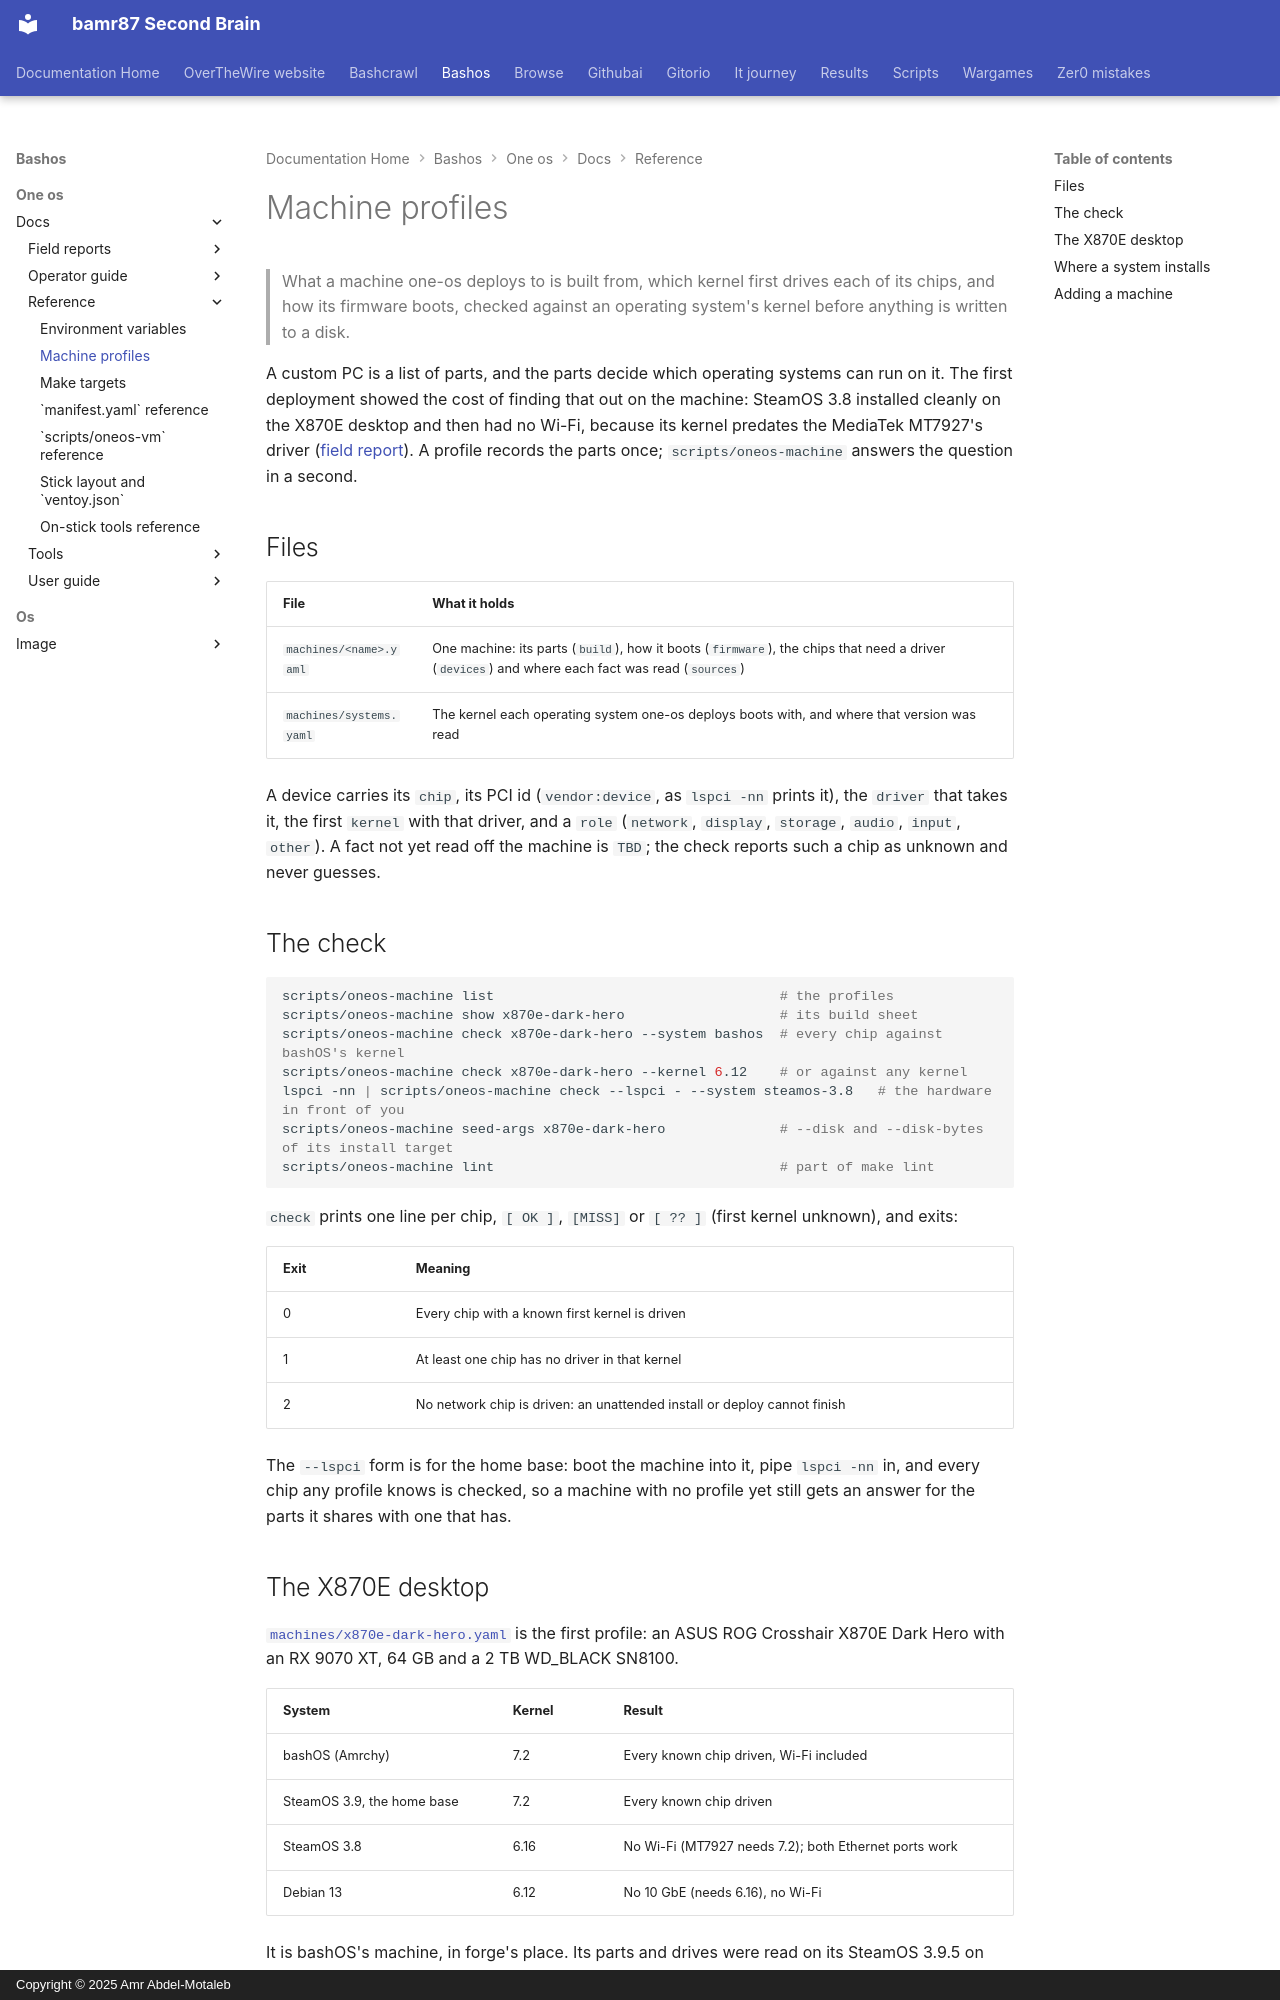

repository: bamr87/README · page: bashos/one-os/docs/reference/machines/index.html · generator: mkdocs · copyright: Copyright © 2025 Amr Abdel-Motaleb

---
source_file: one-os/docs/reference/machines.md
source_repo: bamr87/bashos
source_url: https://github.com/bamr87/bashos/blob/main/one-os/docs/reference/machines.md
title: Machine profiles
---
# Machine profiles

> What a machine one-os deploys to is built from, which kernel first drives each of its chips, and how its firmware boots, checked against an operating system's kernel before anything is written to a disk.

A custom PC is a list of parts, and the parts decide which operating systems can run on it. The first deployment showed the cost of finding that out on the machine: SteamOS 3.8 installed cleanly on the X870E desktop and then had no Wi-Fi, because its kernel predates the MediaTek MT7927's driver ([field report](../field-reports/2026-11-12-steamos-silent-network.md)). A profile records the parts once; `scripts/oneos-machine` answers the question in a second.

## Files

| File | What it holds |
| --- | --- |
| `machines/<name>.yaml` | One machine: its parts (`build`), how it boots (`firmware`), the chips that need a driver (`devices`) and where each fact was read (`sources`) |
| `machines/systems.yaml` | The kernel each operating system one-os deploys boots with, and where that version was read |

A device carries its `chip`, its PCI id (`vendor:device`, as `lspci -nn` prints it), the `driver` that takes it, the first `kernel` with that driver, and a `role` (`network`, `display`, `storage`, `audio`, `input`, `other`). A fact not yet read off the machine is `TBD`; the check reports such a chip as unknown and never guesses.

## The check

```bash
scripts/oneos-machine list                                   # the profiles
scripts/oneos-machine show x870e-dark-hero                   # its build sheet
scripts/oneos-machine check x870e-dark-hero --system bashos  # every chip against bashOS's kernel
scripts/oneos-machine check x870e-dark-hero --kernel 6.12    # or against any kernel
lspci -nn | scripts/oneos-machine check --lspci - --system steamos-3.8   # the hardware in front of you
scripts/oneos-machine seed-args x870e-dark-hero              # --disk and --disk-bytes of its install target
scripts/oneos-machine lint                                   # part of make lint
```

`check` prints one line per chip, `[ OK ]`, `[MISS]` or `[ ?? ]` (first kernel unknown), and exits:

| Exit | Meaning |
| --- | --- |
| 0 | Every chip with a known first kernel is driven |
| 1 | At least one chip has no driver in that kernel |
| 2 | No network chip is driven: an unattended install or deploy cannot finish |

The `--lspci` form is for the home base: boot the machine into it, pipe `lspci -nn` in, and every chip any profile knows is checked, so a machine with no profile yet still gets an answer for the parts it shares with one that has.
